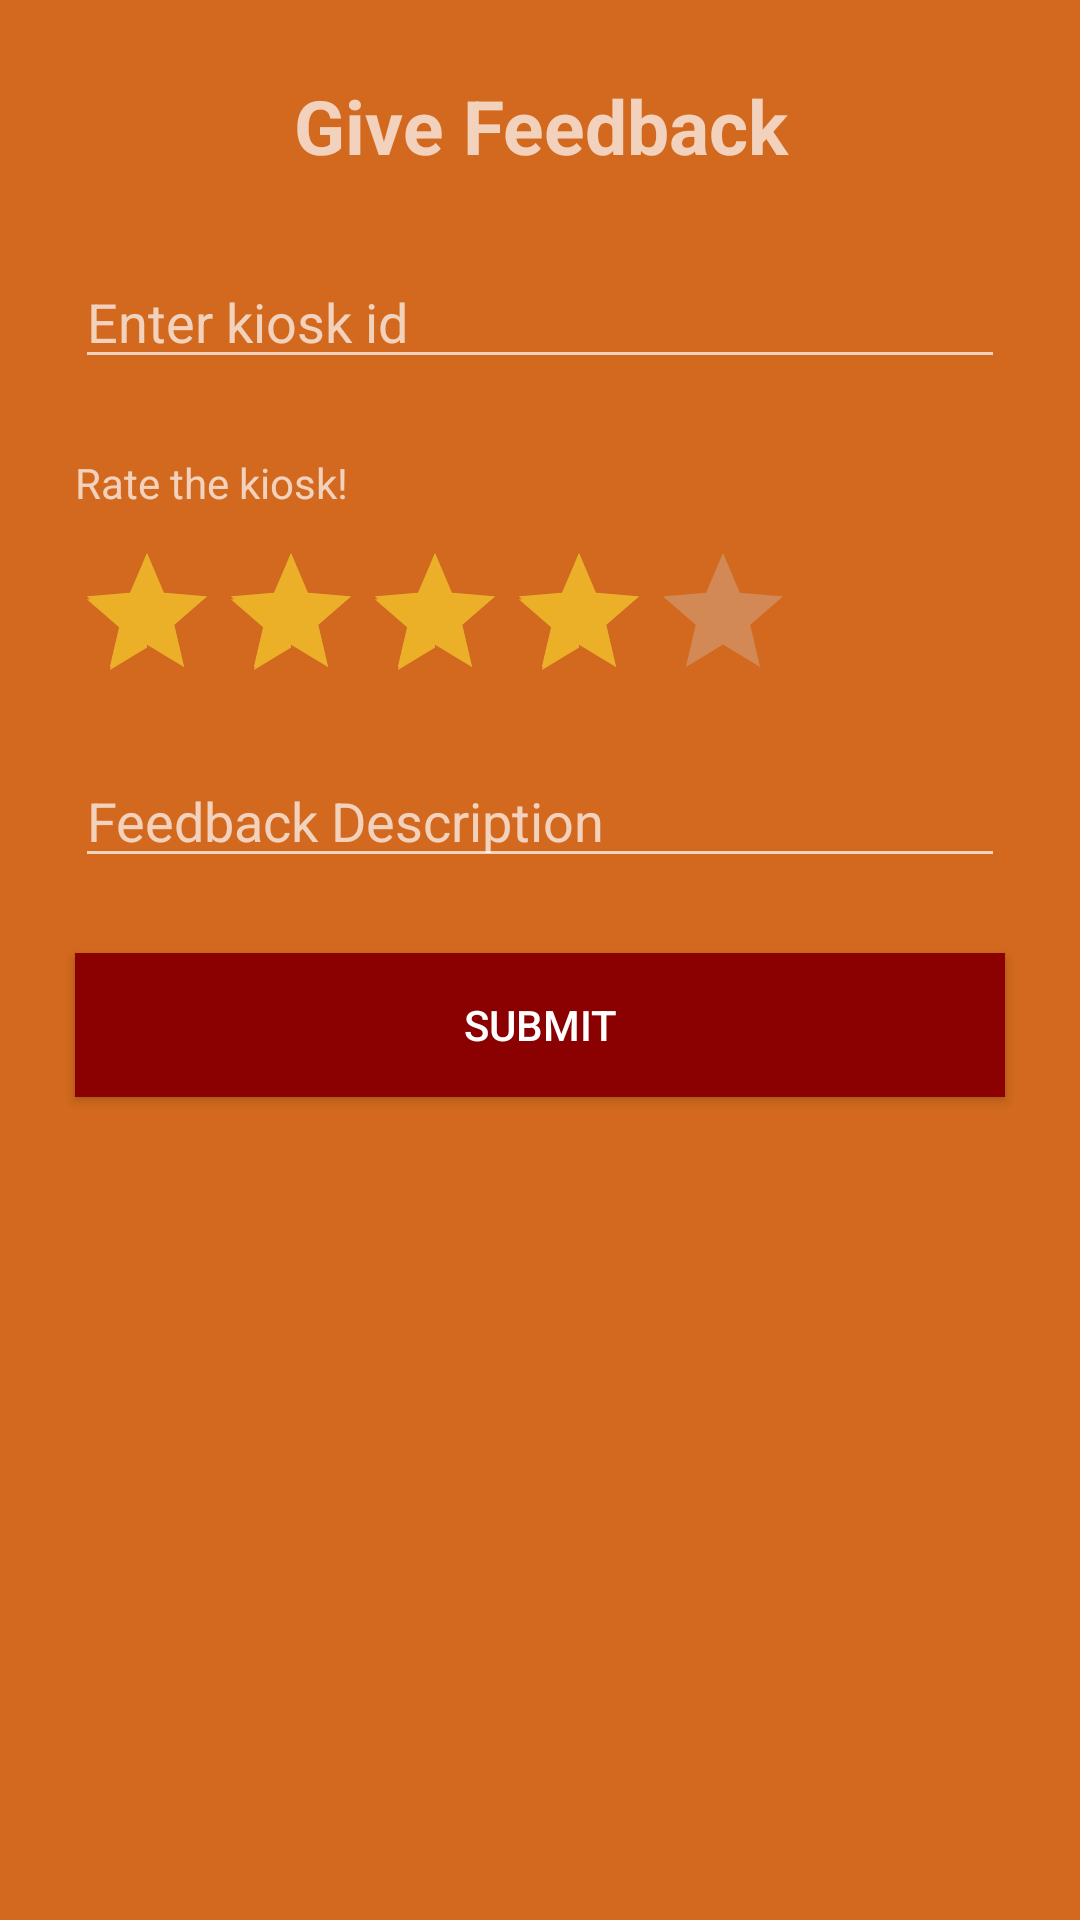

Android layout source for this screen:
<!-- AndroidManifest.xml: application theme AppTheme -->
<!-- res/layout/activity_give_feedback.xml -->
<?xml version="1.0" encoding="utf-8"?>
<LinearLayout xmlns:android="http://schemas.android.com/apk/res/android"
    android:orientation="vertical" android:layout_width="fill_parent"
    android:layout_height="fill_parent" android:id="@+id/MainLayout"
    android:background="#D2691E"
    >


    <TextView
        android:id="@+id/textView1"
        android:layout_width="match_parent"
        android:layout_height="35dp"
        android:layout_marginTop="25sp"
        android:text="Give Feedback"
        android:textAlignment="center"
        android:textSize="25sp"
        android:textStyle="bold" />

    <EditText
        android:id="@+id/kioskIdField"
        android:layout_width="match_parent"
        android:layout_height="wrap_content"
        android:layout_marginLeft="25sp"
        android:layout_marginRight="25sp"
        android:layout_marginTop="25sp"
        android:ems="10"
        android:hint="Enter kiosk id"
        android:inputType="textPersonName" />

    <TextView
        android:id="@+id/textView2"
        android:layout_width="match_parent"
        android:layout_height="wrap_content"
        android:layout_marginLeft="25sp"
        android:layout_marginRight="25sp"
        android:layout_marginTop="25sp"
        android:text="Rate the kiosk!" />

    <RatingBar
        android:id="@+id/kioskRatingBar"
        android:layout_width="wrap_content"
        android:layout_height="46dp"
        android:layout_marginLeft="25sp"
        android:layout_marginRight="60sp"
        android:layout_marginTop="10sp"
        android:isIndicator="false"
        android:rating="4"
        android:theme="@style/RatingBar" />

    <EditText
        android:id="@+id/feedbackText"
        android:layout_width="match_parent"
        android:layout_height="wrap_content"
        android:layout_marginLeft="25sp"
        android:layout_marginRight="25sp"
        android:layout_marginTop="25sp"
        android:ems="10"
        android:hint="Feedback Description"
        android:inputType="textMultiLine" />

    <Button
        android:id="@+id/feedbackSubmitButton"
        android:layout_width="match_parent"
        android:layout_height="wrap_content"
        android:layout_marginLeft="25sp"
        android:layout_marginRight="25sp"
        android:layout_marginTop="25sp"
        android:background="#8B0000"
        android:onClick="onClickSubmitFeedback"
        android:text="submit" />


</LinearLayout>
<!-- resources referenced by this layout -->
<resources>
  <style name="RatingBar" parent="Theme.AppCompat">
          <item name="colorControlActivated">@color/duskYellow</item>
          <item name="colorControlNormal">@color/lightGrey</item>
      </style>
  <style name="AppTheme" parent="Theme.AppCompat.NoActionBar">
          
          <item name="colorPrimary">@color/colorPrimary</item>
          <item name="colorPrimaryDark">@color/colorPrimaryDark</item>
          <item name="colorAccent">@color/colorAccent</item>
      </style>
  <color name="duskYellow">#ECB028</color>
  <color name="lightGrey">#D3D3D3</color>
  <color name="colorPrimary">#3F51B5</color>
  <color name="colorPrimaryDark">#303F9F</color>
  <color name="colorAccent">#FF4081</color>
</resources>
